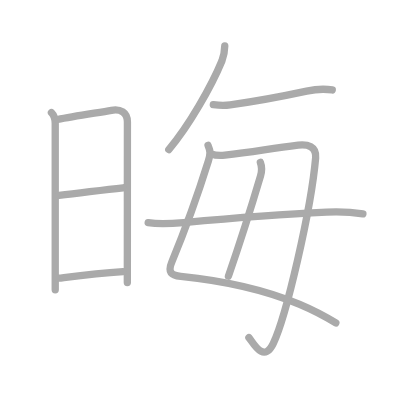
t = 0.00 s
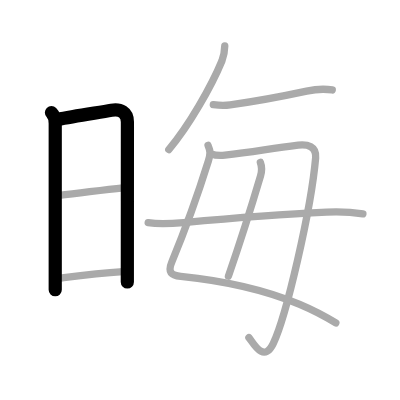
t = 2.00 s
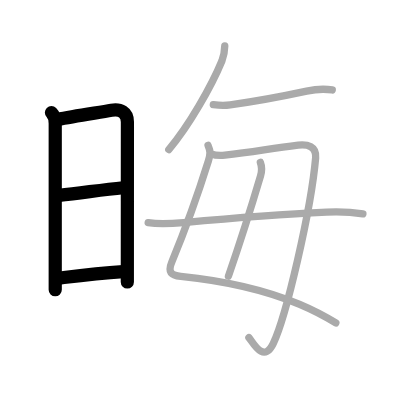
t = 4.00 s
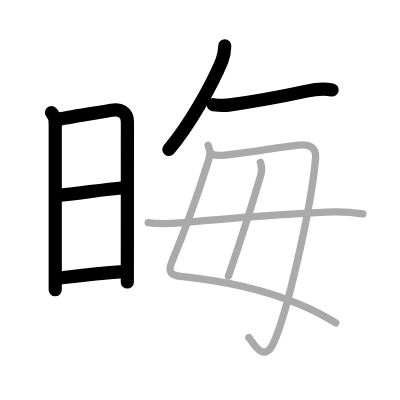
t = 6.00 s
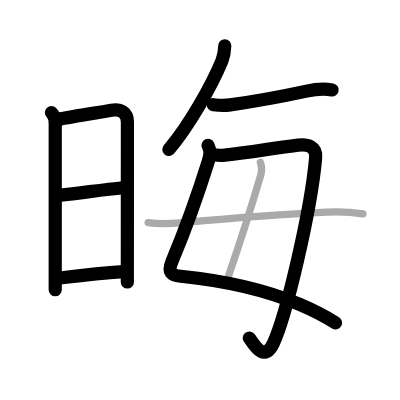
t = 8.00 s
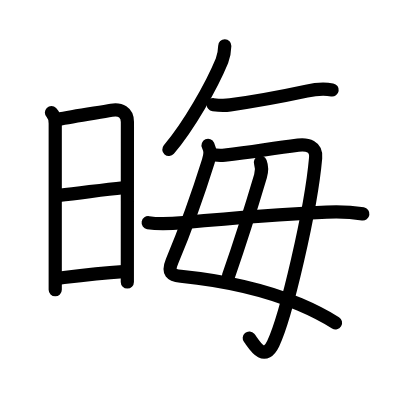
t = 10.00 s

The animated SVG that drew these frames (rendered in a browser with its animation timeline set to each time). Animation: 10 SMIL elements (animate=10); one cycle of 10.00 s.

<?xml version="1.0" standalone="no"?>
<!DOCTYPE svg PUBLIC "-//W3C//DTD SVG 1.1//EN"   "http://www.w3.org/Graphics/SVG/1.1/DTD/svg11.dtd">
<svg width="400px" height="400px"  version="1.1" xmlns="http://www.w3.org/2000/svg">
  <defs>
    <marker id="Triangle" viewBox="0 0 10 10" refX="0" refY="5" markerUnits="strokeWidth" markerWidth="3" style="stroke-opacity:0%;fill:#aaaaaa;" markerHeight="2" orient="auto">
      <path d="M 0 0 L 10 5 L 0 10 z" />
    </marker>
    
    <marker id="Arrow" viewBox="0 0 10 10" refX="5" refY="5" markerUnits="strokeWidth" markerWidth="1.8" style="stroke-opacity:0%;fill:#770000;" markerHeight="2" orient="auto">
      <path d="M 0 4 L 6 4 L 4 1 L 10 5 L 4 9 L 6 6 L 0 6 z" />
        <circle cx="5" cy="5" r="5" />
      </marker>
    
    <marker id="TriangleRed" viewBox="0 0 10 10" refX="0" refY="5" markerUnits="strokeWidth" markerWidth="3" style="stroke-opacity:0%;fill:#CC0000;" markerHeight="2" orient="auto">
      <path d="M 0 0 L 10 5 L 0 10 z" />
    </marker>
    
    <marker id="ArrowRed" viewBox="0 0 10 10" refX="5" refY="5" markerUnits="strokeWidth" markerWidth="1.8" style="stroke-opacity:0%;fill:#CC0000;" markerHeight="2" orient="auto">
      <path d="M 0 4 L 6 4 L 4 1 L 10 5 L 4 9 L 6 6 L 0 6 z" />
        <circle cx="5" cy="5" r="5" />
      </marker>
    
  </defs>
  
  <path style="fill:#ffffff; fill-opacity:100%; fill-rule:evenodd; stroke-width:0;" d="M 0 0 L 400px 0 L 400px 400px L 0 400px L 0 0" />

  <g transform="scale(3.6697247706422 3.6697247706422)">
<path style="fill:none; fill-opacity:0%; fill-rule:evenodd; stroke:#aaaaaa; stroke-opacity:100%; stroke-width: 1.5pt; stroke-linejoin:round; stroke-linecap:round;" d="M14.02 30.69c0.77 0.77 1.03 1.93 1.03 2.97c0 3.18 0 25.54 0 37.71c0 3.95 0 6.83 0 7.62"></path>
<path style="fill:none; fill-opacity:0%; fill-rule:evenodd; stroke:#aaaaaa; stroke-opacity:100%; stroke-width: 1.5pt; stroke-linejoin:round; stroke-linecap:round;" d="M15.69 32.57c4.38-0.93 10.6-1.8 14.69-2.51c2.39-0.41 4.34 0.48 4.34 3.19c0 7.4-0.02 37.01-0.02 43.73"></path>
<path style="fill:none; fill-opacity:0%; fill-rule:evenodd; stroke:#aaaaaa; stroke-opacity:100%; stroke-width: 1.5pt; stroke-linejoin:round; stroke-linecap:round;" d="M16.08 53.23c6.67-0.73 11.67-1.48 17.47-2.06"></path>
<path style="fill:none; fill-opacity:0%; fill-rule:evenodd; stroke:#aaaaaa; stroke-opacity:100%; stroke-width: 1.5pt; stroke-linejoin:round; stroke-linecap:round;" d="M15.94 75.81c6.56-0.81 10.31-1.31 17.6-1.79"></path>
<path style="fill:none; fill-opacity:0%; fill-rule:evenodd; stroke:#aaaaaa; stroke-opacity:100%; stroke-width: 1.5pt; stroke-linejoin:round; stroke-linecap:round;" d="M61.25 12.5c-0.03 1.4-0.28 2.75-0.76 4.05c-2.87 6.95-9.04 17.8-14.49 24.2"></path>
<path style="fill:none; fill-opacity:0%; fill-rule:evenodd; stroke:#aaaaaa; stroke-opacity:100%; stroke-width: 1.5pt; stroke-linejoin:round; stroke-linecap:round;" d="M58.13 28.53c1.87 0.22 3.68 0.17 4.6 0.04c6.77-0.94 11.9-1.82 20.82-3.74c2.35-0.51 4.7-0.7 6.99-0.32"></path>
<path style="fill:none; fill-opacity:0%; fill-rule:evenodd; stroke:#aaaaaa; stroke-opacity:100%; stroke-width: 1.5pt; stroke-linejoin:round; stroke-linecap:round;" d="M56.7 39.62c0.68 1.51 0.67 2.38 0.07 4.31C53.5 54.38 50 63.75 46.86 71.28c-1.26 3.01-0.17 3.75 2.39 4.01c10.4 1.06 21.86 3.2 32.41 7.65c3.4 1.44 6.7 3.11 9.85 5.07"></path>
<path style="fill:none; fill-opacity:0%; fill-rule:evenodd; stroke:#aaaaaa; stroke-opacity:100%; stroke-width: 1.5pt; stroke-linejoin:round; stroke-linecap:round;" d="M57.5 41.91c1.5 0.59 2.9 0.46 3.78 0.36c8-0.88 12.1-1.77 19.97-2.71c2.53-0.3 5.04 0.31 4.76 3.48c-1.26 14.3-8.04 43.25-11.56 50.59c-2.7 5.63-5.62-0.59-6.62-1.62"></path>
<path style="fill:none; fill-opacity:0%; fill-rule:evenodd; stroke:#aaaaaa; stroke-opacity:100%; stroke-width: 1.5pt; stroke-linejoin:round; stroke-linecap:round;" d="M70.95 44.25c0.42 1.12 0.35 2.69 0.04 3.72c-2.49 8.4-5.49 17.9-8.74 27.28"></path>
<path style="fill:none; fill-opacity:0%; fill-rule:evenodd; stroke:#aaaaaa; stroke-opacity:100%; stroke-width: 1.5pt; stroke-linejoin:round; stroke-linecap:round;" d="M40.38 60.67c3.2 0.55 6.39 0.29 9.65-0.01c11.23-1.04 24.46-2.19 38.98-2.85c3.33-0.15 6.61-0.04 9.88 0.48"></path>

<path style="fill:none; fill-opacity:0%; fill-rule:evenodd; stroke:#000000; stroke-opacity:100%; stroke-width: 2.7pt; stroke-linejoin:round; stroke-linecap:round;" d="M14.02 30.69c0.77 0.77 1.03 1.93 1.03 2.97c0 3.18 0 25.54 0 37.71c0 3.95 0 6.83 0 7.62" pathLength="100" stroke-dashoffset="100" stroke-dasharray="100 105"><animate id="dashAnim1" attributeName="stroke-dashoffset" from="100" to="0" dur="1s" calcMode="linear" fill="freeze"/></path>
<path style="fill:none; fill-opacity:0%; fill-rule:evenodd; stroke:#000000; stroke-opacity:100%; stroke-width: 2.7pt; stroke-linejoin:round; stroke-linecap:round;" d="M15.69 32.57c4.38-0.93 10.6-1.8 14.69-2.51c2.39-0.41 4.34 0.48 4.34 3.19c0 7.4-0.02 37.01-0.02 43.73" pathLength="100" stroke-dashoffset="100" stroke-dasharray="100 105"><animate id="dashAnim2" attributeName="stroke-dashoffset" from="100" to="0" dur="1s" calcMode="linear" begin="dashAnim1.end" fill="freeze"/></path>
<path style="fill:none; fill-opacity:0%; fill-rule:evenodd; stroke:#000000; stroke-opacity:100%; stroke-width: 2.7pt; stroke-linejoin:round; stroke-linecap:round;" d="M16.08 53.23c6.67-0.73 11.67-1.48 17.47-2.06" pathLength="100" stroke-dashoffset="100" stroke-dasharray="100 105"><animate id="dashAnim3" attributeName="stroke-dashoffset" from="100" to="0" dur="1s" calcMode="linear" begin="dashAnim2.end" fill="freeze"/></path>
<path style="fill:none; fill-opacity:0%; fill-rule:evenodd; stroke:#000000; stroke-opacity:100%; stroke-width: 2.7pt; stroke-linejoin:round; stroke-linecap:round;" d="M15.94 75.81c6.56-0.81 10.31-1.31 17.6-1.79" pathLength="100" stroke-dashoffset="100" stroke-dasharray="100 105"><animate id="dashAnim4" attributeName="stroke-dashoffset" from="100" to="0" dur="1s" calcMode="linear" begin="dashAnim3.end" fill="freeze"/></path>
<path style="fill:none; fill-opacity:0%; fill-rule:evenodd; stroke:#000000; stroke-opacity:100%; stroke-width: 2.7pt; stroke-linejoin:round; stroke-linecap:round;" d="M61.25 12.5c-0.03 1.4-0.28 2.75-0.76 4.05c-2.87 6.95-9.04 17.8-14.49 24.2" pathLength="100" stroke-dashoffset="100" stroke-dasharray="100 105"><animate id="dashAnim5" attributeName="stroke-dashoffset" from="100" to="0" dur="1s" calcMode="linear" begin="dashAnim4.end" fill="freeze"/></path>
<path style="fill:none; fill-opacity:0%; fill-rule:evenodd; stroke:#000000; stroke-opacity:100%; stroke-width: 2.7pt; stroke-linejoin:round; stroke-linecap:round;" d="M58.13 28.53c1.87 0.22 3.68 0.17 4.6 0.04c6.77-0.94 11.9-1.82 20.82-3.74c2.35-0.51 4.7-0.7 6.99-0.32" pathLength="100" stroke-dashoffset="100" stroke-dasharray="100 105"><animate id="dashAnim6" attributeName="stroke-dashoffset" from="100" to="0" dur="1s" calcMode="linear" begin="dashAnim5.end" fill="freeze"/></path>
<path style="fill:none; fill-opacity:0%; fill-rule:evenodd; stroke:#000000; stroke-opacity:100%; stroke-width: 2.7pt; stroke-linejoin:round; stroke-linecap:round;" d="M56.7 39.62c0.68 1.51 0.67 2.38 0.07 4.31C53.5 54.38 50 63.75 46.86 71.28c-1.26 3.01-0.17 3.75 2.39 4.01c10.4 1.06 21.86 3.2 32.41 7.65c3.4 1.44 6.7 3.11 9.85 5.07" pathLength="100" stroke-dashoffset="100" stroke-dasharray="100 105"><animate id="dashAnim7" attributeName="stroke-dashoffset" from="100" to="0" dur="1s" calcMode="linear" begin="dashAnim6.end" fill="freeze"/></path>
<path style="fill:none; fill-opacity:0%; fill-rule:evenodd; stroke:#000000; stroke-opacity:100%; stroke-width: 2.7pt; stroke-linejoin:round; stroke-linecap:round;" d="M57.5 41.91c1.5 0.59 2.9 0.46 3.78 0.36c8-0.88 12.1-1.77 19.97-2.71c2.53-0.3 5.04 0.31 4.76 3.48c-1.26 14.3-8.04 43.25-11.56 50.59c-2.7 5.63-5.62-0.59-6.62-1.62" pathLength="100" stroke-dashoffset="100" stroke-dasharray="100 105"><animate id="dashAnim8" attributeName="stroke-dashoffset" from="100" to="0" dur="1s" calcMode="linear" begin="dashAnim7.end" fill="freeze"/></path>
<path style="fill:none; fill-opacity:0%; fill-rule:evenodd; stroke:#000000; stroke-opacity:100%; stroke-width: 2.7pt; stroke-linejoin:round; stroke-linecap:round;" d="M70.95 44.25c0.42 1.12 0.35 2.69 0.04 3.72c-2.49 8.4-5.49 17.9-8.74 27.28" pathLength="100" stroke-dashoffset="100" stroke-dasharray="100 105"><animate id="dashAnim9" attributeName="stroke-dashoffset" from="100" to="0" dur="1s" calcMode="linear" begin="dashAnim8.end" fill="freeze"/></path>
<path style="fill:none; fill-opacity:0%; fill-rule:evenodd; stroke:#000000; stroke-opacity:100%; stroke-width: 2.7pt; stroke-linejoin:round; stroke-linecap:round;" d="M40.38 60.67c3.2 0.55 6.39 0.29 9.65-0.01c11.23-1.04 24.46-2.19 38.98-2.85c3.33-0.15 6.61-0.04 9.88 0.48" pathLength="100" stroke-dashoffset="100" stroke-dasharray="100 105"><animate id="dashAnim10" attributeName="stroke-dashoffset" from="100" to="0" dur="1s" calcMode="linear" begin="dashAnim9.end" fill="freeze"/></path>

</g>

</svg>  
          
